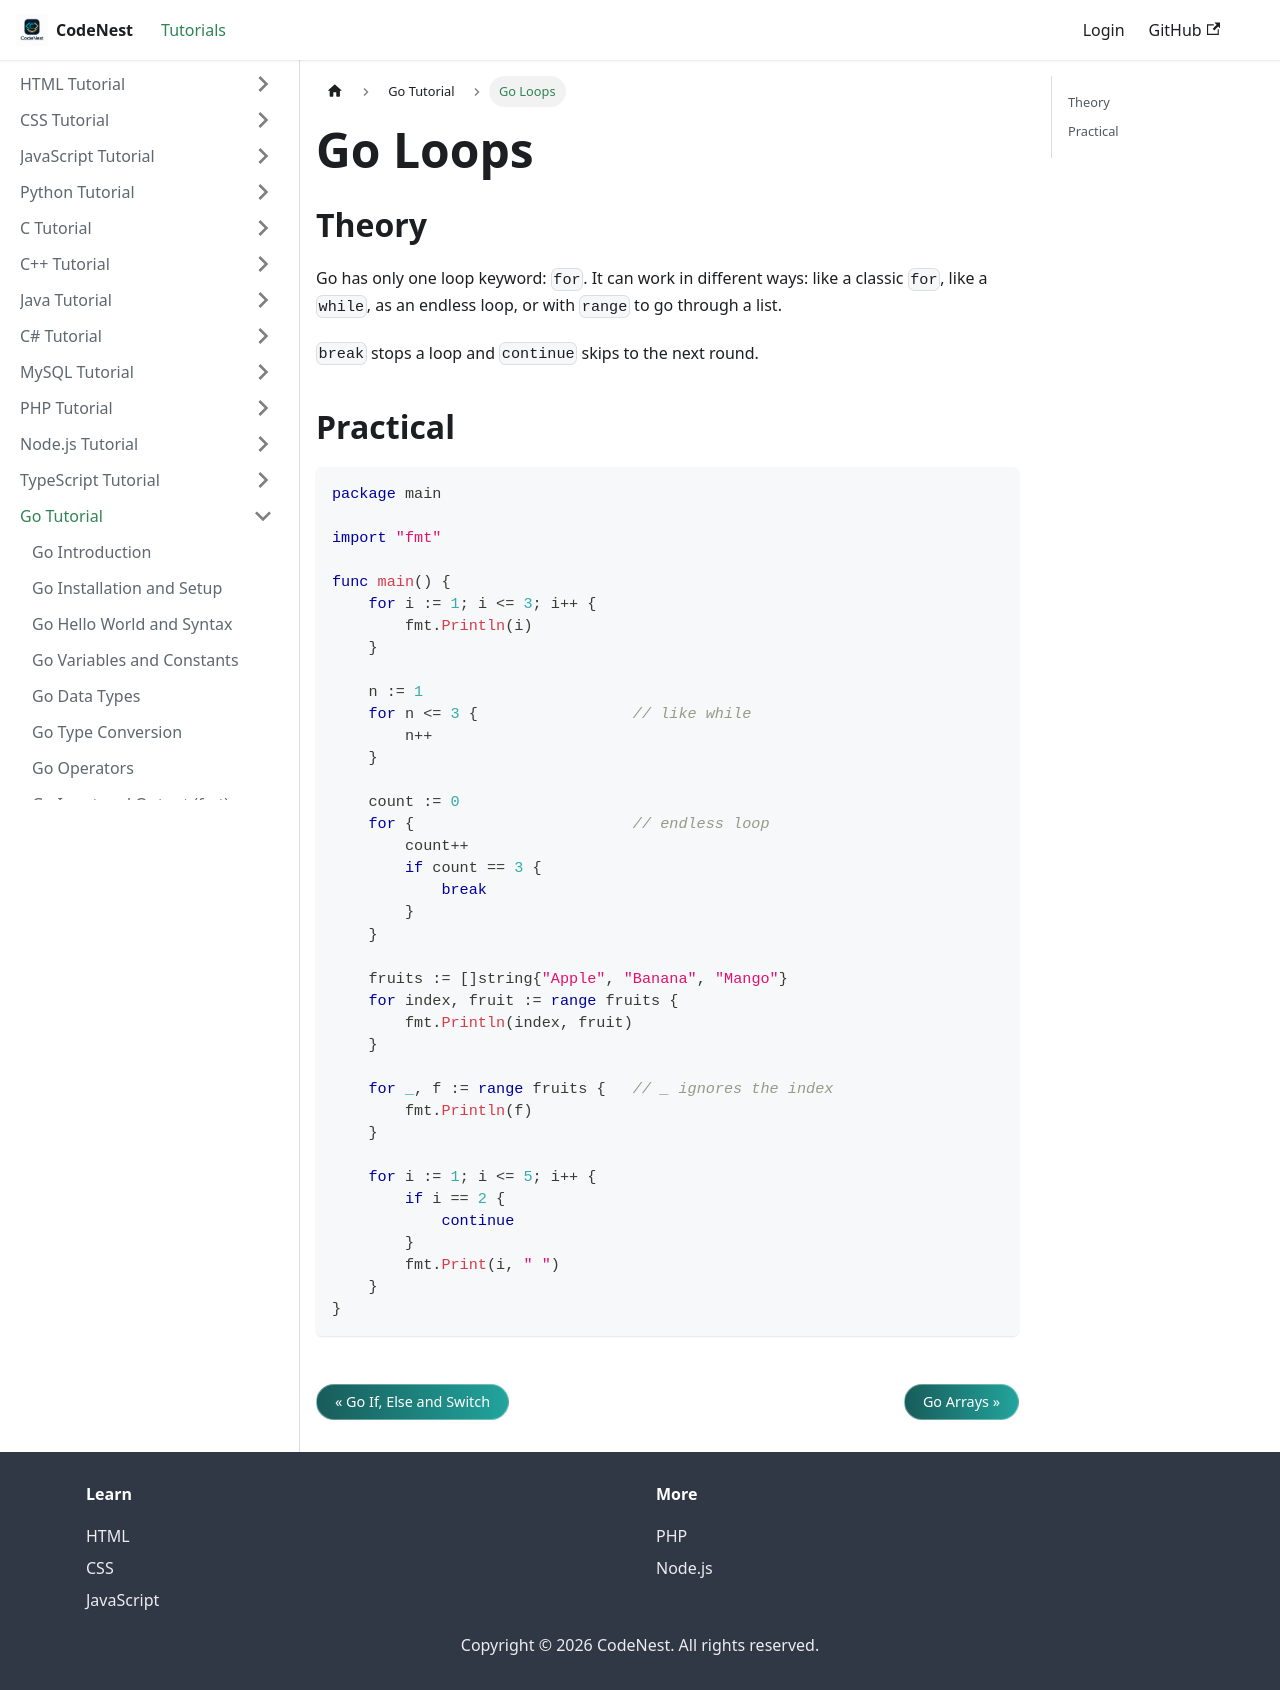

repository: adnankhan112/codenest · page: docs/go/loops.html · generator: docusaurus

---
title: "Go Loops"
sidebar_position: 10
---

# Go Loops

## Theory

Go has only one loop keyword: `for`. It can work in different ways: like a classic `for`, like a `while`, as an endless loop, or with `range` to go through a list.

`break` stops a loop and `continue` skips to the next round.

## Practical

```go
package main

import "fmt"

func main() {
    for i := 1; i <= 3; i++ {
        fmt.Println(i)
    }

    n := 1
    for n <= 3 {                 // like while
        n++
    }

    count := 0
    for {                        // endless loop
        count++
        if count == 3 {
            break
        }
    }

    fruits := []string{"Apple", "Banana", "Mango"}
    for index, fruit := range fruits {
        fmt.Println(index, fruit)
    }

    for _, f := range fruits {   // _ ignores the index
        fmt.Println(f)
    }

    for i := 1; i <= 5; i++ {
        if i == 2 {
            continue
        }
        fmt.Print(i, " ")
    }
}
```
